Labelled photos from "trash", an image-classification folder in nlhtrung00/trash-classification. The possible labels are: background, Coca-Cola, Fanta, Mirinda, Pepsi, Red Bull, Sprite, Sting.

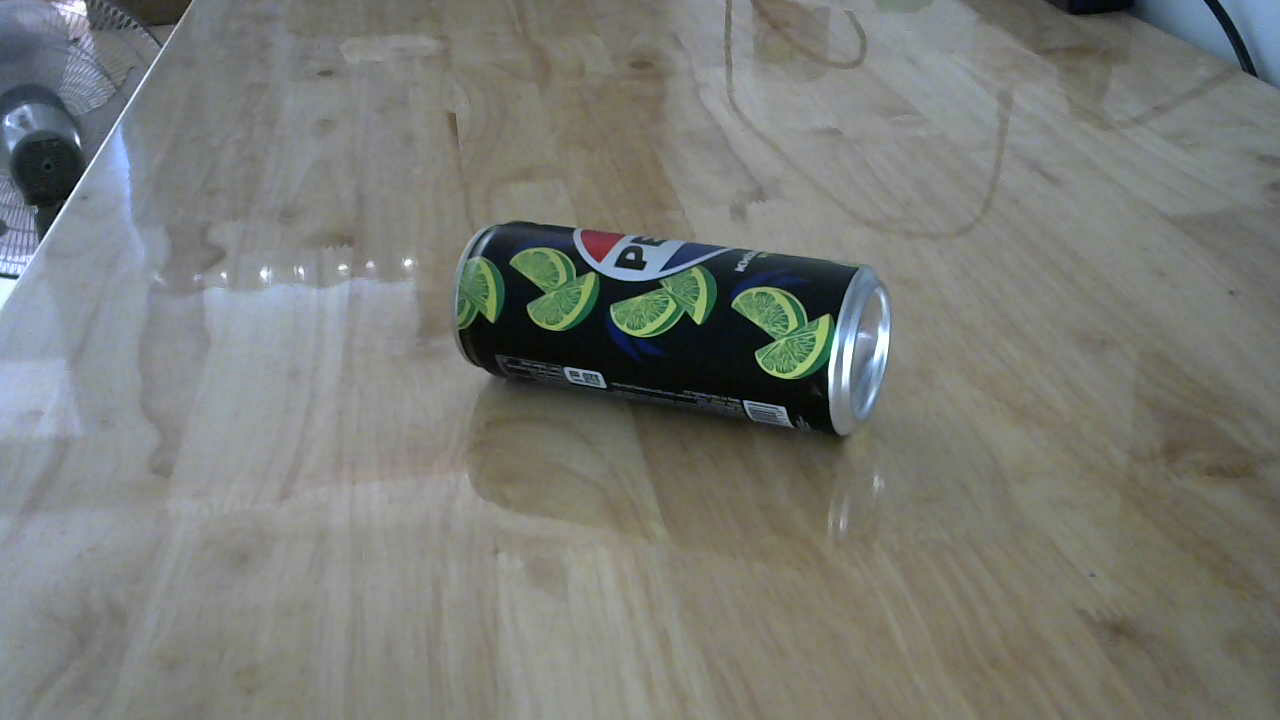
Label: Pepsi

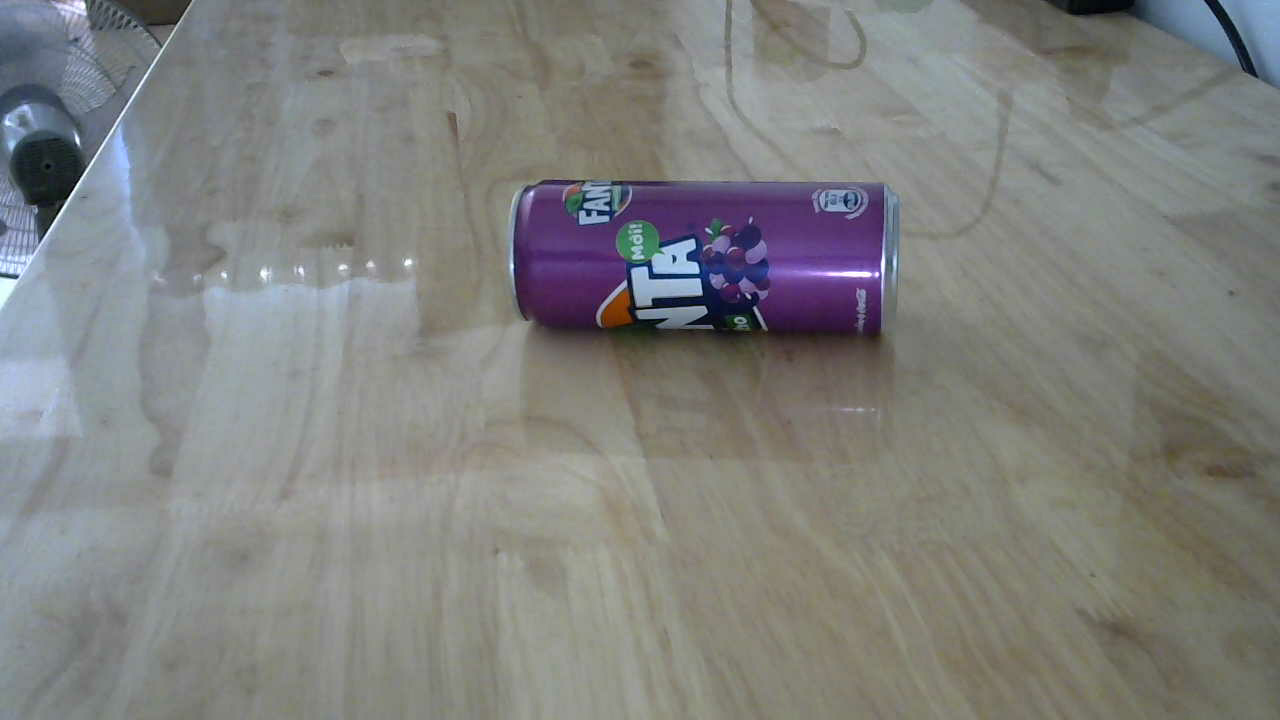
Label: Fanta

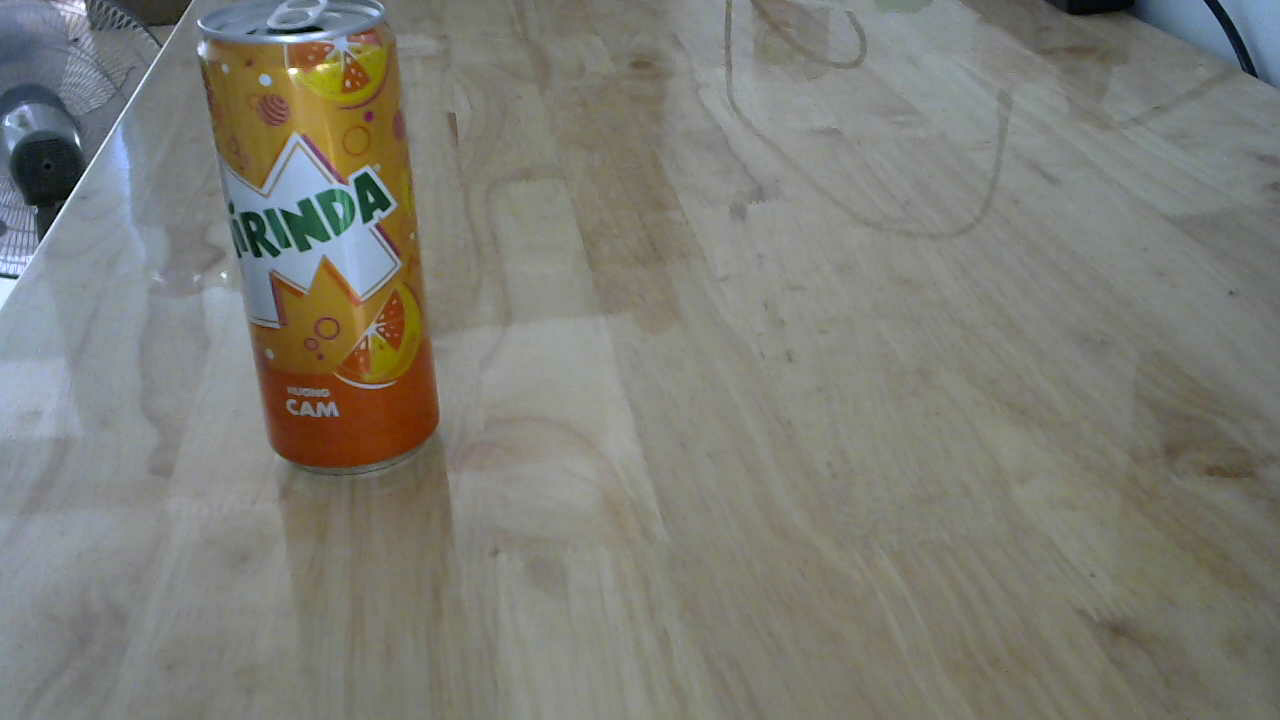
Label: Mirinda

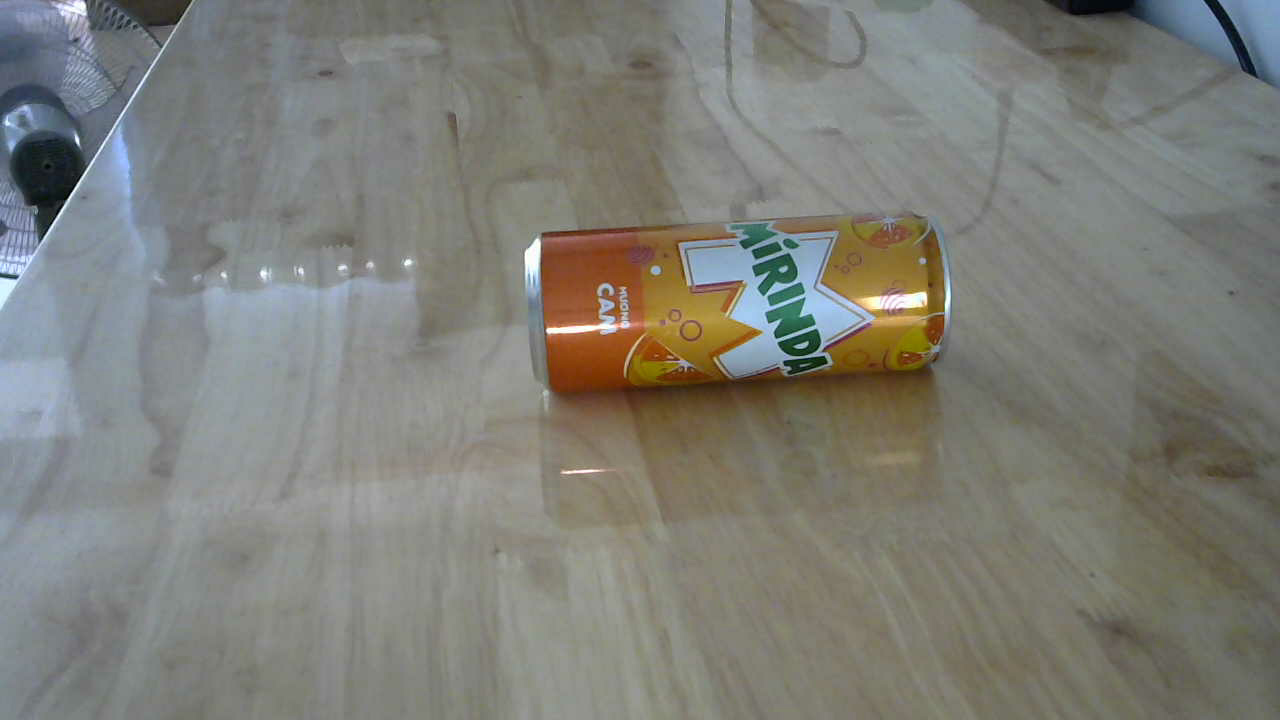
Label: Mirinda

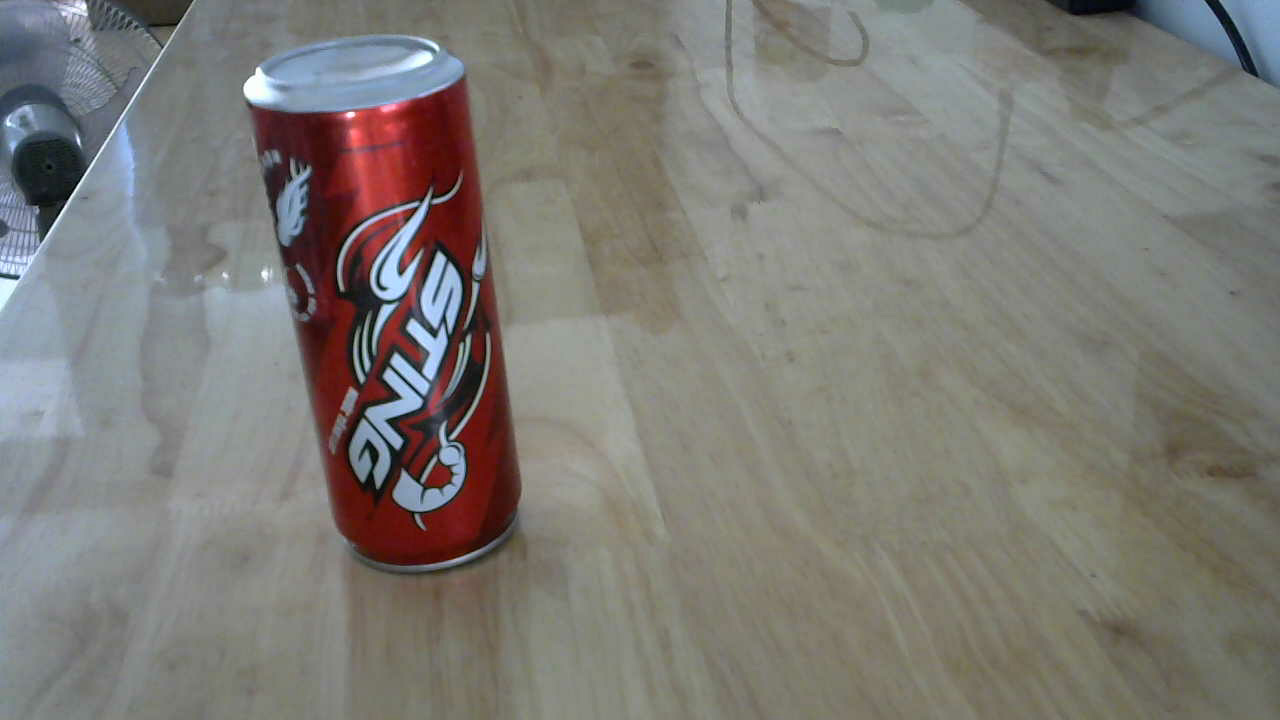
Label: Sting

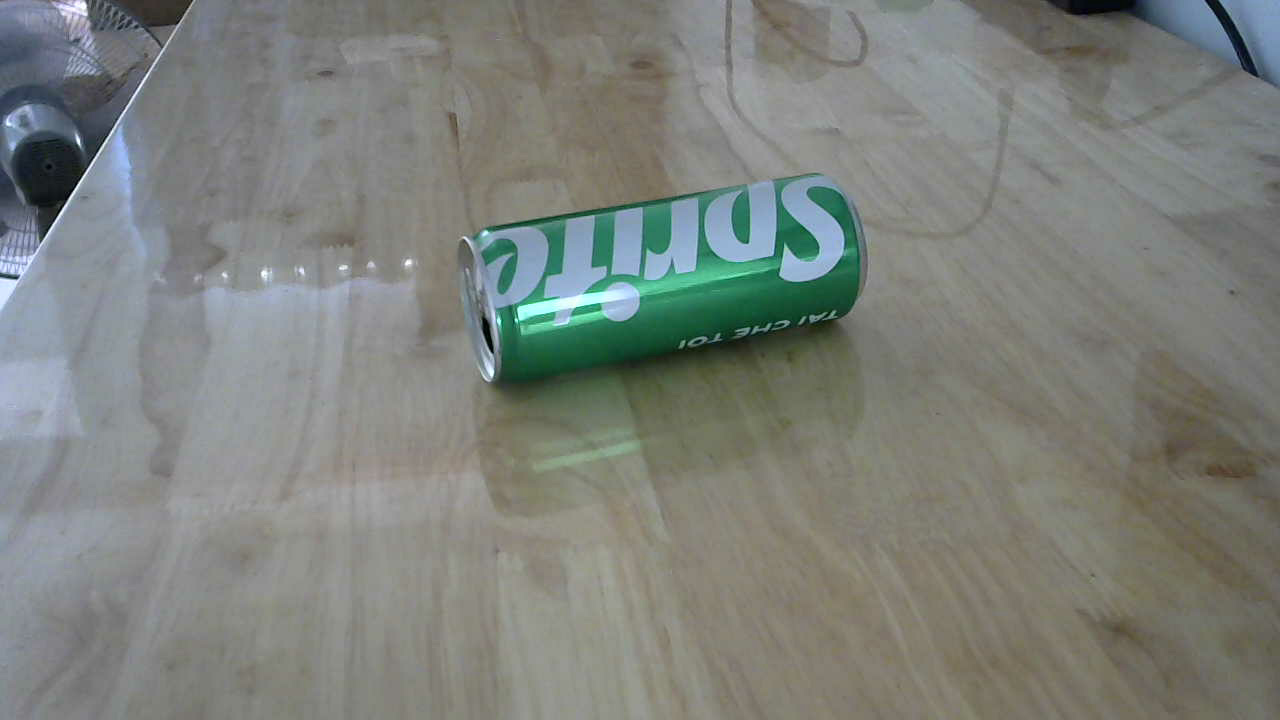
Label: Sprite
